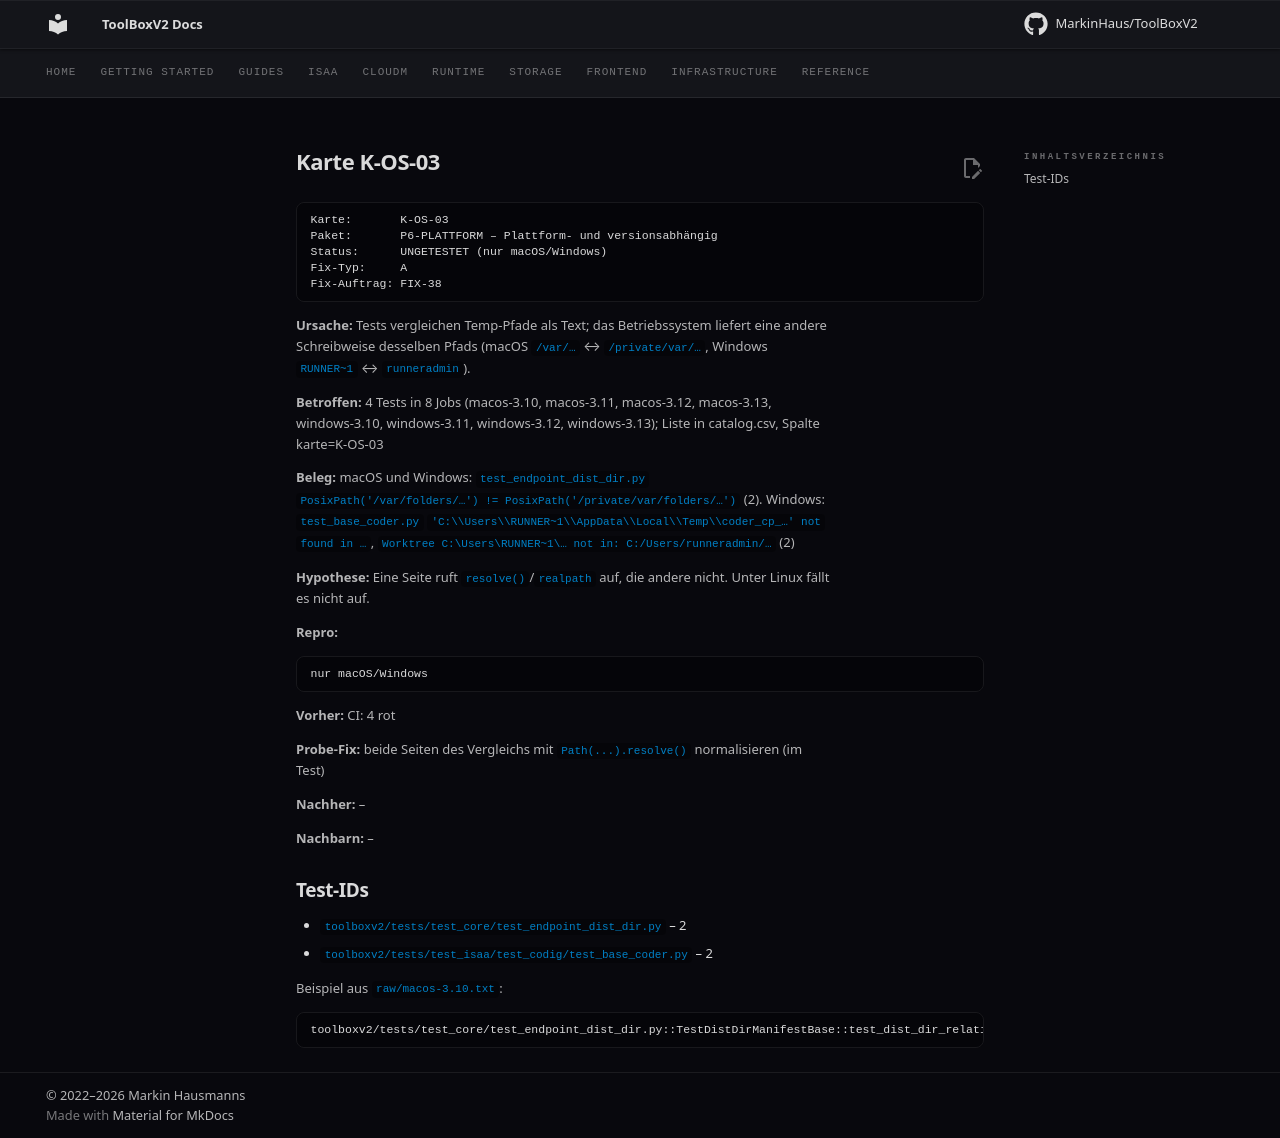

repository: MarkinHaus/ToolBoxV2 · page: devdocs/ci_analysis/cards/K-OS-03/index.html · generator: mkdocs

# Karte K-OS-03

```
Karte:       K-OS-03
Paket:       P6-PLATTFORM – Plattform- und versionsabhängig
Status:      UNGETESTET (nur macOS/Windows)
Fix-Typ:     A
Fix-Auftrag: FIX-38
```

**Ursache:** Tests vergleichen Temp-Pfade als Text; das Betriebssystem liefert eine andere Schreibweise desselben Pfads (macOS `/var/…` ↔ `/private/var/…`, Windows `RUNNER~1` ↔ `runneradmin`).

**Betroffen:** 4 Tests in 8 Jobs (macos-3.10, macos-3.11, macos-3.12, macos-3.13, windows-3.10, windows-3.11, windows-3.12, windows-3.13); Liste in catalog.csv, Spalte karte=K-OS-03

**Beleg:** macOS und Windows: `test_endpoint_dist_dir.py` `PosixPath('/var/folders/…') != PosixPath('/private/var/folders/…')` (2). Windows: `test_base_coder.py` `'C:\\Users\\RUNNER~1\\AppData\\Local\\Temp\\coder_cp_…' not found in …`, `Worktree C:\Users\RUNNER~1\… not in: C:/Users/runneradmin/…` (2)

**Hypothese:** Eine Seite ruft `resolve()`/`realpath` auf, die andere nicht. Unter Linux fällt es nicht auf.

**Repro:**

```
nur macOS/Windows
```

**Vorher:** CI: 4 rot

**Probe-Fix:** beide Seiten des Vergleichs mit `Path(...).resolve()` normalisieren (im Test)

**Nachher:** –

**Nachbarn:** –

## Test-IDs

- `toolboxv2/tests/test_core/test_endpoint_dist_dir.py` – 2
- `toolboxv2/tests/test_isaa/test_codig/test_base_coder.py` – 2

Beispiel aus `raw/macos-3.10.txt`:

```
toolboxv2/tests/test_core/test_endpoint_dist_dir.py::TestDistDirManifestBase::test_dist_dir_relative_manifest_value_resolved_against_root | FAILED | AssertionError | PosixPath('/var/folders/h5/t85nd63d71x27_8gl5gw3l_w00[34 chars]ist') != PosixPath('/private/var/folders/h5/t85nd63d71x27_8gl5[42 chars]ist')
```
